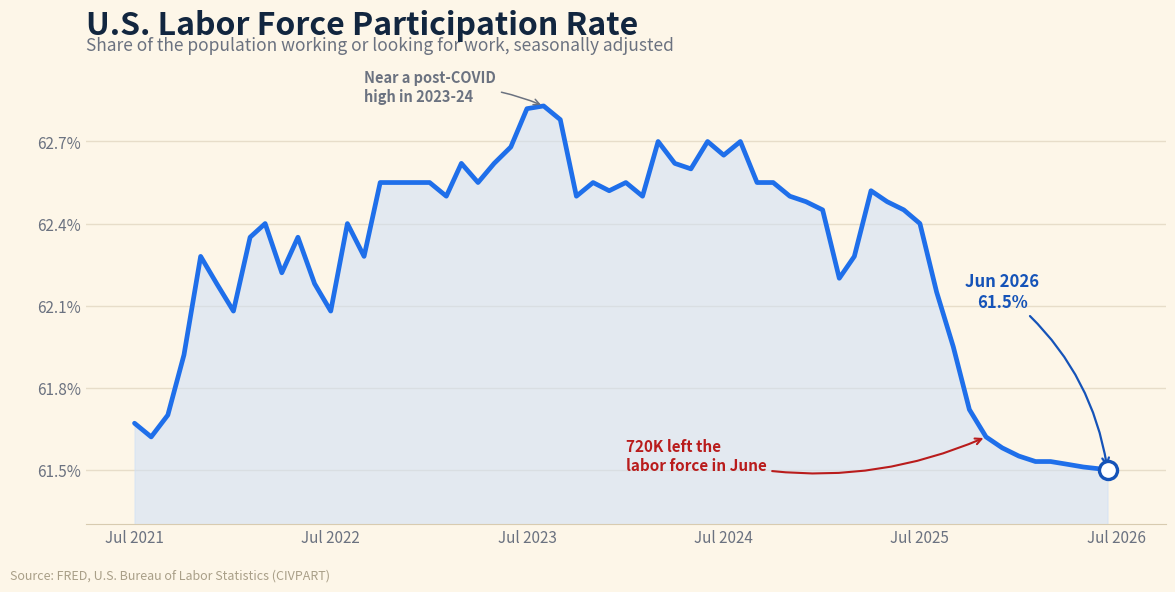

This figure's Python source:
#!/usr/bin/env python3
"""
make-laborforce-chart.py  [out.png]

Creative REALTY EXPERTS recreation of the "U.S. Labor Force Participation Rate"
(FRED CIVPART) graphic for the 07/13/26 daily email. OUR OWN branded chart, not
the source image: a clean RE steel-blue theme on a warm cream ground, the source
shape faithfully reproduced (a choppy 2021-22 climb, a plateau near a post-COVID
high through 2023-24, then a sharp recent slide to 61.5%), a "today" marker at the
latest reading, and a callout tying it to this week's story.

Story (Market Briefs "Workers Wait It Out", 07/13/26): more people are leaving the
job market than finding work. About 720,000 people stopped looking for work in June,
which also pulled the headline unemployment rate lower. Fewer people participating
means a tighter, more competitive market for anyone who is still looking.

matplotlib only. Build with python3.13 on Mac (matplotlib 3.10).
"""
import sys
from datetime import date
import matplotlib
matplotlib.use("Agg")
import matplotlib.pyplot as plt
import matplotlib.dates as mdates
from matplotlib.ticker import FuncFormatter

OUT = sys.argv[1] if len(sys.argv) > 1 else "laborforce-071326.png"

# (date, participation rate %) — monthly anchors recreating the source's shape:
# a low, choppy start near 61.6 through late 2021, a climb into 2022 that dips back
# to ~62.1 by mid-2022, a step up to a plateau near a post-COVID high of ~62.8 in
# 2023, a broad 62.5-62.7 plateau through 2024, and then a sharp 2025-26 slide that
# breaks below the range down to 61.5% today.
SERIES = [
    (date(2021, 7, 1), 61.67), (date(2021, 8, 1), 61.62), (date(2021, 9, 1), 61.70),
    (date(2021, 10, 1), 61.92), (date(2021, 11, 1), 62.28), (date(2021, 12, 1), 62.18),
    (date(2022, 1, 1), 62.08), (date(2022, 2, 1), 62.35), (date(2022, 3, 1), 62.40),
    (date(2022, 4, 1), 62.22), (date(2022, 5, 1), 62.35), (date(2022, 6, 1), 62.18),
    (date(2022, 7, 1), 62.08), (date(2022, 8, 1), 62.40), (date(2022, 9, 1), 62.28),
    (date(2022, 10, 1), 62.55), (date(2022, 11, 1), 62.55), (date(2022, 12, 1), 62.55),
    (date(2023, 1, 1), 62.55), (date(2023, 2, 1), 62.50), (date(2023, 3, 1), 62.62),
    (date(2023, 4, 1), 62.55), (date(2023, 5, 1), 62.62), (date(2023, 6, 1), 62.68),
    (date(2023, 7, 1), 62.82), (date(2023, 8, 1), 62.83), (date(2023, 9, 1), 62.78),  # post-COVID high
    (date(2023, 10, 1), 62.50), (date(2023, 11, 1), 62.55), (date(2023, 12, 1), 62.52),
    (date(2024, 1, 1), 62.55), (date(2024, 2, 1), 62.50), (date(2024, 3, 1), 62.70),
    (date(2024, 4, 1), 62.62), (date(2024, 5, 1), 62.60), (date(2024, 6, 1), 62.70),
    (date(2024, 7, 1), 62.65), (date(2024, 8, 1), 62.70), (date(2024, 9, 1), 62.55),
    (date(2024, 10, 1), 62.55), (date(2024, 11, 1), 62.50), (date(2024, 12, 1), 62.48),
    (date(2025, 1, 1), 62.45), (date(2025, 2, 1), 62.20), (date(2025, 3, 1), 62.28),
    (date(2025, 4, 1), 62.52), (date(2025, 5, 1), 62.48), (date(2025, 6, 1), 62.45),
    (date(2025, 7, 1), 62.40), (date(2025, 8, 1), 62.15), (date(2025, 9, 1), 61.95),  # slide begins
    (date(2025, 10, 1), 61.72), (date(2025, 11, 1), 61.62), (date(2025, 12, 1), 61.58),
    (date(2026, 1, 1), 61.55), (date(2026, 2, 1), 61.53), (date(2026, 3, 1), 61.53),
    (date(2026, 4, 1), 61.52), (date(2026, 5, 1), 61.51), (date(2026, 6, 15), 61.50),  # today
]

xs = [d for d, _ in SERIES]
ys = [p for _, p in SERIES]

LINE    = "#1f6fea"   # main line (RE steel blue, faithful to source blue)
LINE_DK = "#1553b8"   # markers / today
FILL_TOP = "#cfe0f7"
INK     = "#12263f"
MUTED   = "#6b7280"
DROP    = "#b91c1c"   # recent slide callout
GROUND  = "#fdf6e8"   # warm cream (matches the RE report cards)

fig, ax = plt.subplots(figsize=(12, 6.2))
fig.patch.set_facecolor(GROUND)
ax.set_facecolor(GROUND)

# area + line
ax.fill_between(xs, ys, 61.3, color=FILL_TOP, alpha=0.55, zorder=1)
ax.plot(xs, ys, color=LINE, linewidth=3.4, zorder=3, solid_capstyle="round")

# post-COVID high callout
ax.annotate("Near a post-COVID\nhigh in 2023-24",
            xy=(date(2023, 8, 1), 62.83), xytext=(date(2022, 9, 1), 62.9),
            fontsize=10.5, color=MUTED, ha="left", va="center", fontweight="bold",
            arrowprops=dict(arrowstyle="->", color=MUTED, lw=1.1,
                            connectionstyle="arc3,rad=-0.12"))

# recent slide callout
ax.annotate("720K left the\nlabor force in June",
            xy=(date(2025, 11, 1), 61.62), xytext=(date(2024, 1, 1), 61.55),
            fontsize=11, fontweight="bold", color=DROP, ha="left", va="center",
            arrowprops=dict(arrowstyle="->", color=DROP, lw=1.5,
                            connectionstyle="arc3,rad=0.18"))

# today marker + label
ax.plot([xs[-1]], [ys[-1]], marker="o", color="white", markeredgecolor=LINE_DK,
        markeredgewidth=2.4, markersize=13, zorder=6)
ax.annotate("Jun 2026\n61.5%",
            xy=(xs[-1], ys[-1]), xytext=(date(2025, 12, 1), 62.15),
            fontsize=12, fontweight="bold", color=LINE_DK, ha="center", va="center",
            arrowprops=dict(arrowstyle="->", color=LINE_DK, lw=1.6,
                            connectionstyle="arc3,rad=-0.2"))

# titles
ax.set_title("U.S. Labor Force Participation Rate", fontsize=23,
             fontweight="bold", color=INK, loc="left", pad=18)
ax.text(0.0, 1.02, "Share of the population working or looking for work, seasonally adjusted",
        transform=ax.transAxes, fontsize=12.5, color=MUTED, ha="left")

# axes cosmetics
ax.yaxis.set_major_formatter(FuncFormatter(lambda v, _: f"{v:.1f}%"))
ax.set_ylim(61.3, 63.0)
ax.set_yticks([61.5, 61.8, 62.1, 62.4, 62.7])
ax.set_xlim(date(2021, 4, 1), date(2026, 10, 1))
ax.xaxis.set_major_locator(mdates.YearLocator(1, month=7))
ax.xaxis.set_major_formatter(mdates.DateFormatter("Jul %Y"))
ax.tick_params(axis="both", labelsize=11, colors=MUTED, length=0)
ax.grid(axis="y", color="#e7ddc9", linewidth=1.0)
ax.set_axisbelow(True)
for s in ("top", "right", "left"):
    ax.spines[s].set_visible(False)
ax.spines["bottom"].set_color("#d8cbb0")

# source footer (no RE authorship attribution — Harv, 06/29)
fig.text(0.012, 0.012, "Source: FRED, U.S. Bureau of Labor Statistics (CIVPART)",
         fontsize=9, color="#a99f88", ha="left")

fig.subplots_adjust(left=0.075, right=0.975, top=0.85, bottom=0.10)
fig.savefig(OUT, dpi=150, facecolor=GROUND)
plt.close(fig)
print("wrote", OUT)
